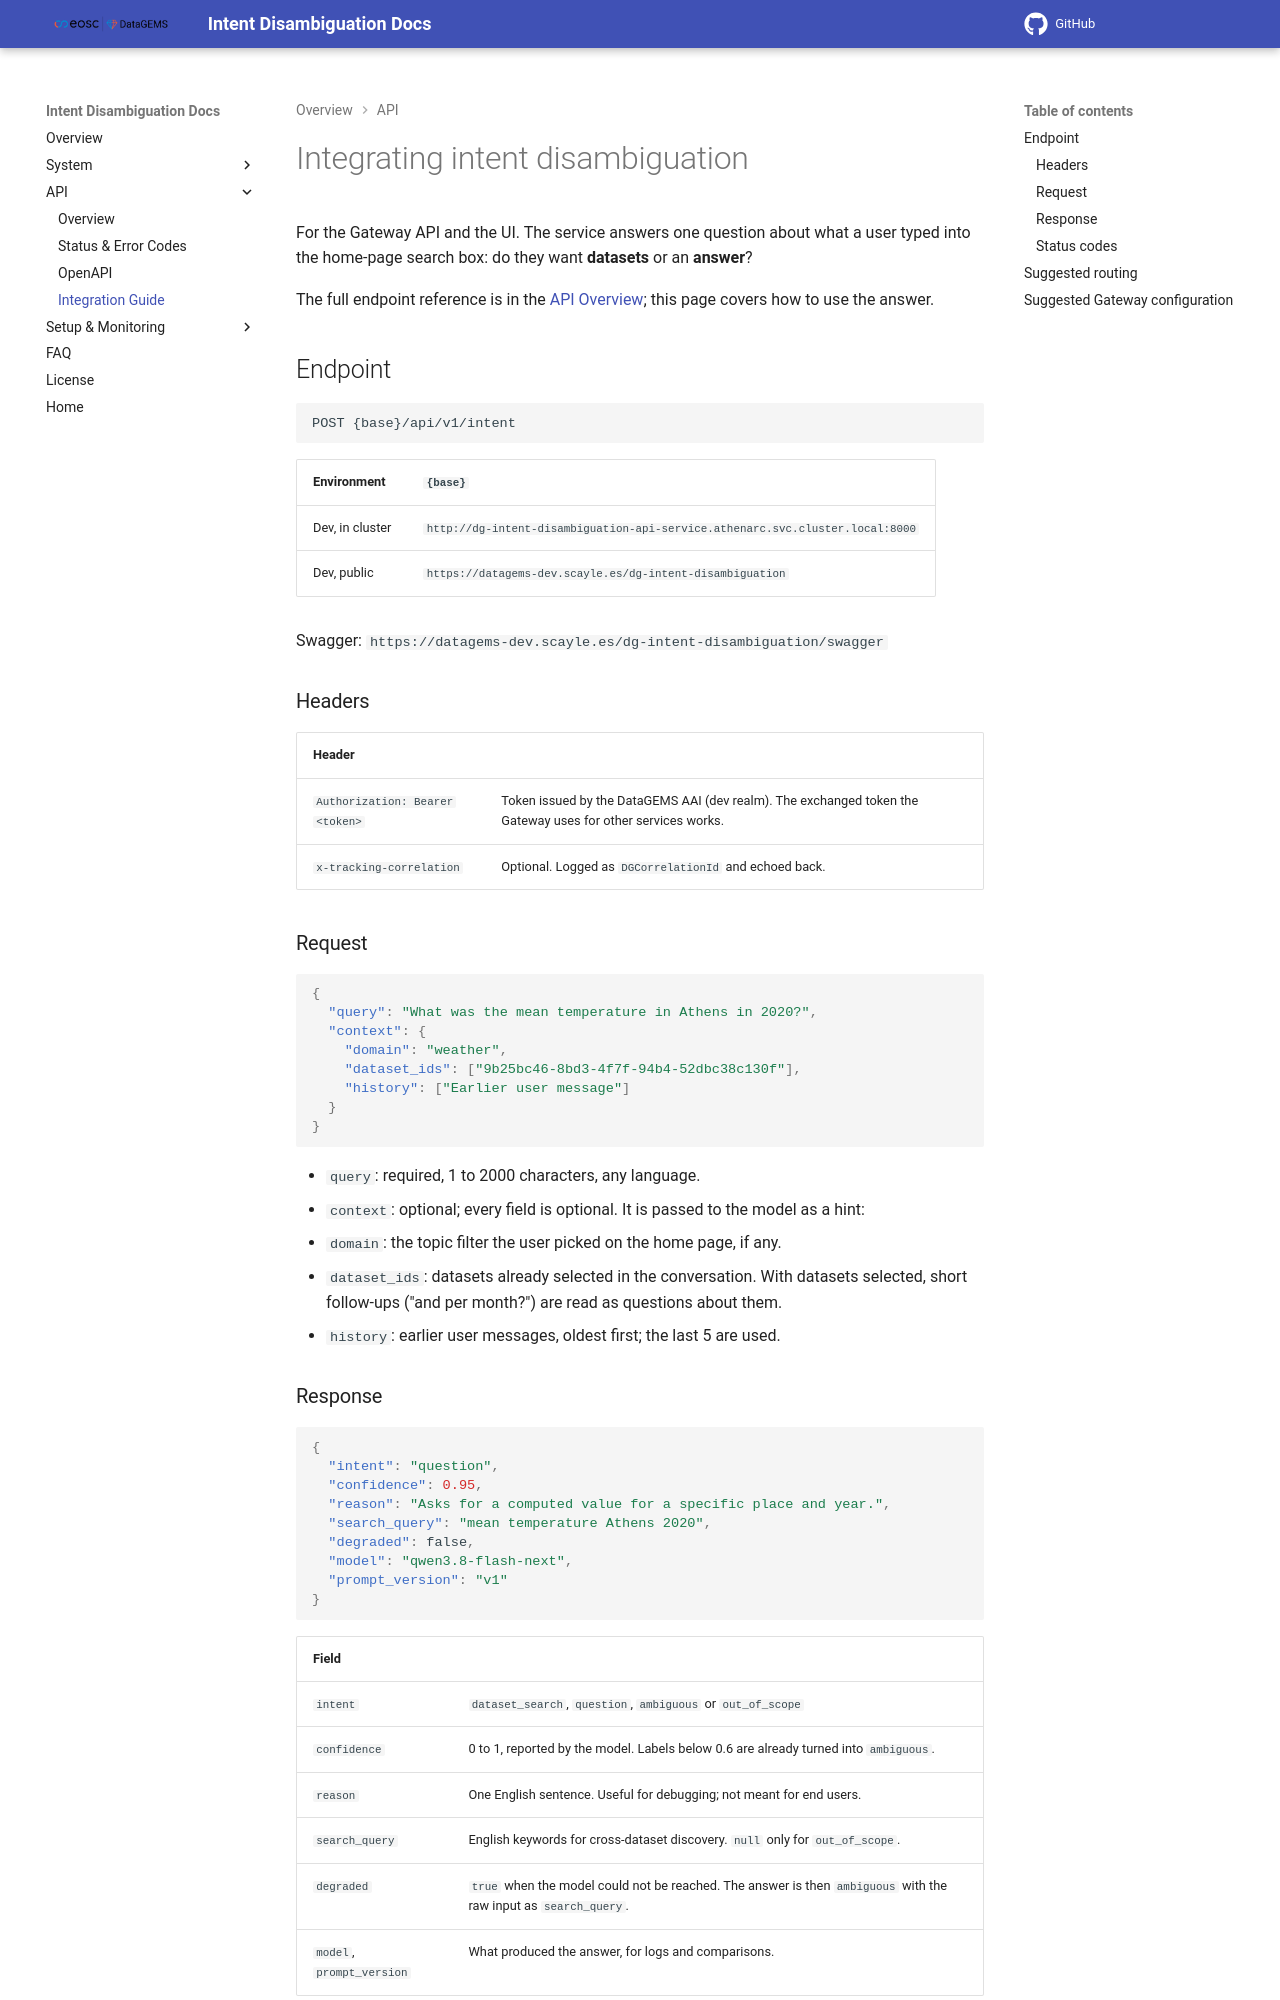

repository: datagems-eosc/dg-intent-disambiguation · page: v0.0.1/integration/index.html · generator: mkdocs

# Integrating intent disambiguation

For the Gateway API and the UI. The service answers one question about what a user
typed into the home-page search box: do they want **datasets** or an **answer**?

## Endpoint

```
POST {base}/api/v1/intent
```

| Environment | `{base}` |
|---|---|
| Dev, in cluster | `http://dg-intent-disambiguation-api-service.athenarc.svc.cluster.local:8000` |
| Dev, public | `https://datagems-dev.scayle.es/dg-intent-disambiguation` |

Swagger: `https://datagems-dev.scayle.es/dg-intent-disambiguation/swagger`

### Headers

| Header | |
|---|---|
| `Authorization: Bearer <token>` | Token issued by the DataGEMS AAI (dev realm). The exchanged token the Gateway uses for other services works. |
| `x-tracking-correlation` | Optional. Logged as `DGCorrelationId` and echoed back. |

### Request

```json
{
  "query": "What was the mean temperature in Athens in 2020?",
  "context": {
    "domain": "weather",
    "dataset_ids": ["9b25bc46-8bd3-4f7f-94b4-52dbc38c130f"],
    "history": ["Earlier user message"]
  }
}
```

- `query`: required, 1 to 2000 characters, any language.
- `context`: optional; every field is optional. It is passed to the model as a hint:
  - `domain`: the topic filter the user picked on the home page, if any.
  - `dataset_ids`: datasets already selected in the conversation. With datasets
    selected, short follow-ups ("and per month?") are read as questions about them.
  - `history`: earlier user messages, oldest first; the last 5 are used.

### Response

```json
{
  "intent": "question",
  "confidence": 0.95,
  "reason": "Asks for a computed value for a specific place and year.",
  "search_query": "mean temperature Athens 2020",
  "degraded": false,
  "model": "qwen3.8-flash-next",
  "prompt_version": "v1"
}
```

| Field | |
|---|---|
| `intent` | `dataset_search`, `question`, `ambiguous` or `out_of_scope` |
| `confidence` | 0 to 1, reported by the model. Labels below 0.6 are already turned into `ambiguous`. |
| `reason` | One English sentence. Useful for debugging; not meant for end users. |
| `search_query` | English keywords for cross-dataset discovery. `null` only for `out_of_scope`. |
| `degraded` | `true` when the model could not be reached. The answer is then `ambiguous` with the raw input as `search_query`. |
| `model`, `prompt_version` | What produced the answer, for logs and comparisons. |
